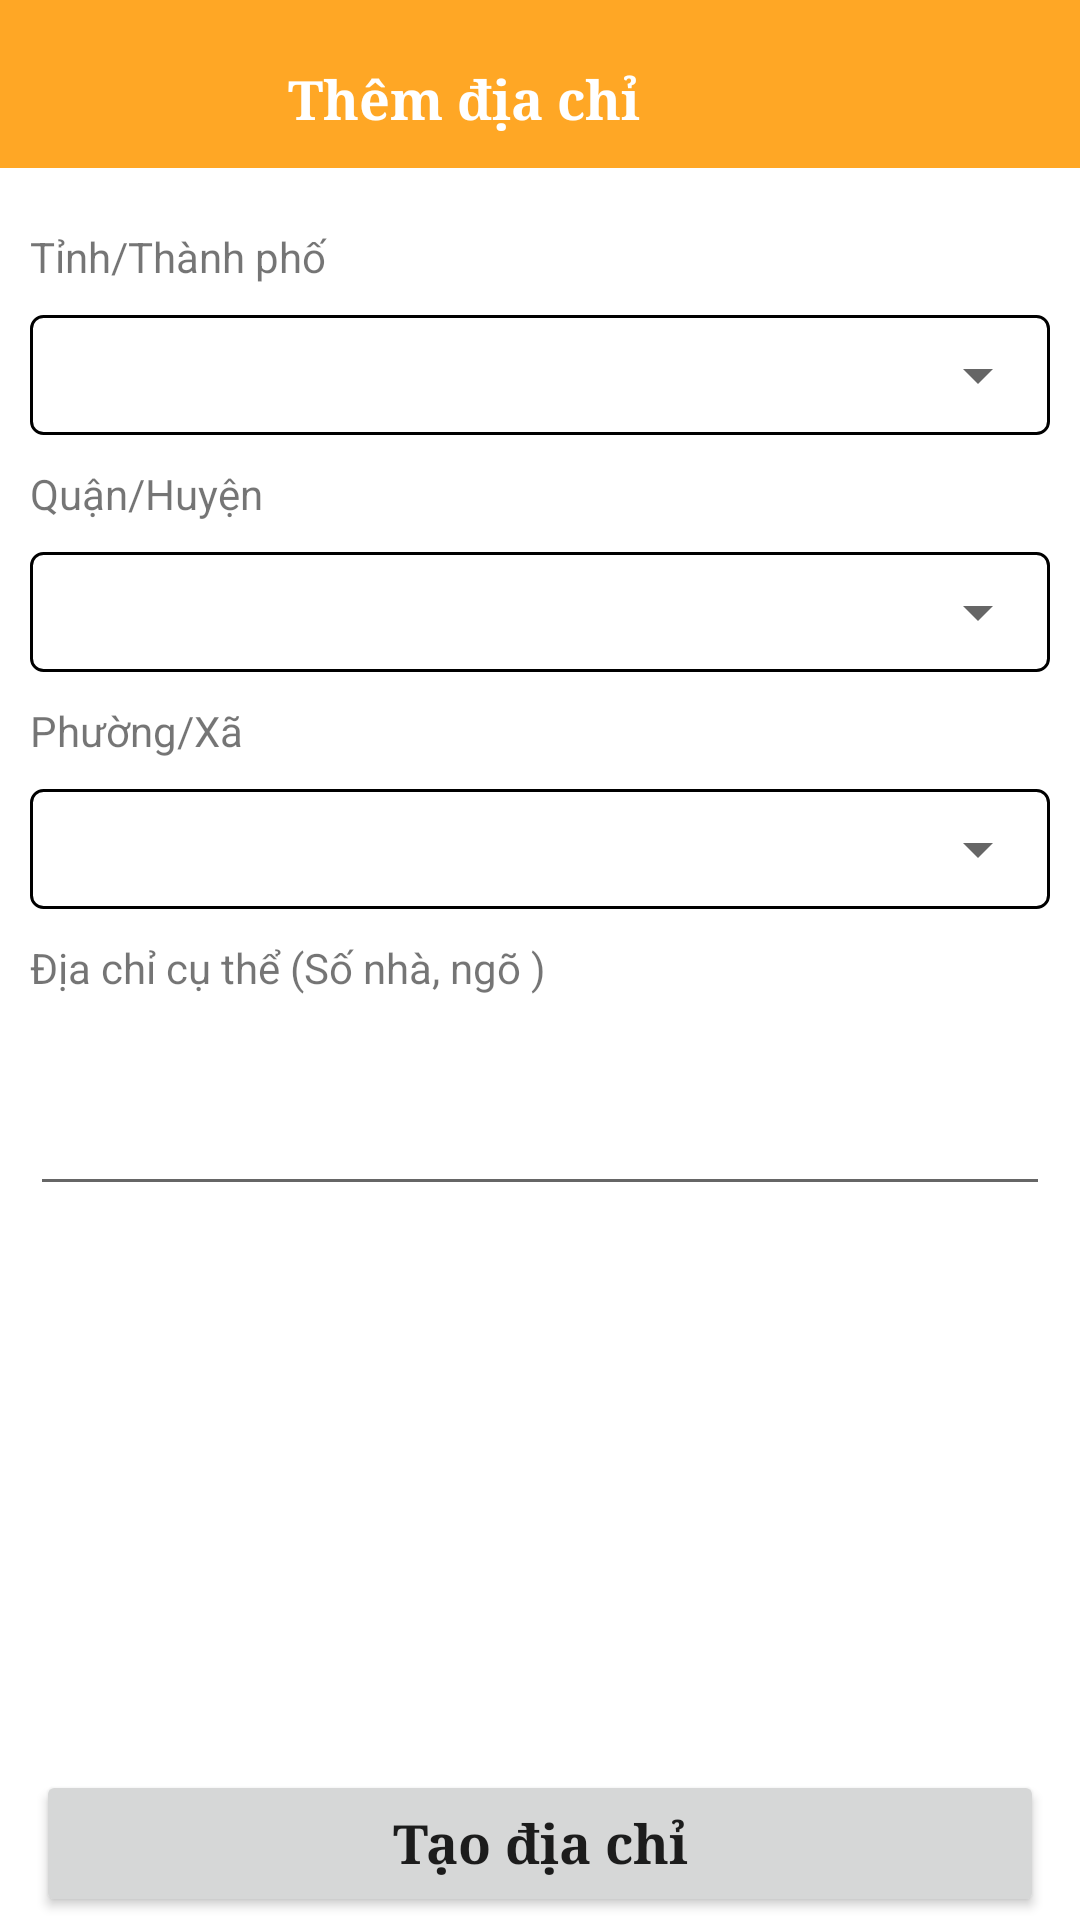

Layout XML and referenced resources for this Android screen:
<!-- AndroidManifest.xml: application theme Theme.OfficeOrder -->
<!-- res/layout/fragment_change_address.xml -->
<?xml version="1.0" encoding="utf-8"?>
<androidx.constraintlayout.widget.ConstraintLayout xmlns:android="http://schemas.android.com/apk/res/android"
    xmlns:app="http://schemas.android.com/apk/res-auto"
    xmlns:tools="http://schemas.android.com/tools"
    android:layout_width="match_parent"
    android:layout_height="match_parent"
    android:background="@color/white"
    >

    <androidx.constraintlayout.widget.ConstraintLayout
        android:id="@+id/constraintLayout8"
        android:layout_width="match_parent"
        android:layout_height="wrap_content"
        app:layout_constraintStart_toStartOf="parent"
        app:layout_constraintTop_toTopOf="parent">

        <androidx.appcompat.widget.Toolbar
            android:id="@+id/toolbar"
            android:background="@color/teal_200"
            android:layout_width="match_parent"
            android:layout_height="wrap_content"
            app:layout_constraintStart_toEndOf="parent"
            app:layout_constraintTop_toTopOf="parent">

            <androidx.constraintlayout.widget.ConstraintLayout
                android:layout_width="match_parent"
                android:layout_height="wrap_content"
                tools:layout_editor_absoluteX="16dp"
                tools:layout_editor_absoluteY="8dp">


                <TextView
                    android:id="@+id/textView11"
                    android:layout_width="wrap_content"
                    android:layout_height="wrap_content"
                    android:layout_marginStart="80dp"
                    android:layout_marginTop="10dp"
                    android:typeface="serif"
                    android:text="Thêm địa chỉ"
                    android:textAlignment="center"
                    android:textColor="#FFFFFF"
                    android:textSize="18sp"
                    android:textStyle="bold"
                    app:layout_constraintBottom_toBottomOf="parent"

                    app:layout_constraintStart_toEndOf="@+id/backButton"
                    app:layout_constraintTop_toTopOf="parent"
                    app:layout_constraintVertical_bias="0.0" />

                <ImageButton
                    android:id="@+id/backButton"
                    android:layout_width="wrap_content"
                    android:layout_height="wrap_content"
                    android:background="@drawable/ic_baseline_arrow_back_ios_24"
                    android:clickable="true"
                    app:layout_constraintBottom_toBottomOf="parent"

                    app:layout_constraintStart_toStartOf="parent"
                    app:layout_constraintTop_toTopOf="@+id/textView11" />


            </androidx.constraintlayout.widget.ConstraintLayout>


        </androidx.appcompat.widget.Toolbar>


    </androidx.constraintlayout.widget.ConstraintLayout>

    <androidx.constraintlayout.widget.ConstraintLayout
        android:id="@+id/lay4"
        android:layout_width="match_parent"
        android:layout_height="wrap_content"
        app:layout_constraintTop_toBottomOf="@+id/constraintLayout8">

        <androidx.core.widget.NestedScrollView
            android:id="@+id/scrollView3"
            android:layout_width="match_parent"
            android:layout_height="740dp"
            app:layout_constraintStart_toStartOf="parent"
            app:layout_constraintTop_toTopOf="parent">

            <LinearLayout
                android:layout_width="match_parent"
                android:layout_height="wrap_content"
                android:orientation="vertical">

                <androidx.constraintlayout.widget.ConstraintLayout
                    android:layout_width="match_parent"
                    android:layout_height="match_parent">

                    <LinearLayout
                        android:id="@+id/textView8"
                        android:layout_width="match_parent"
                        android:layout_height="match_parent"
                        android:orientation="vertical"

                        app:layout_constraintEnd_toEndOf="parent"
                        app:layout_constraintStart_toStartOf="parent"
                        app:layout_constraintTop_toTopOf="parent">


                        <TextView
                            android:layout_marginTop="20dp"
                            android:id="@+id/editTextProvince"
                            android:layout_marginStart="10dp"
                            android:layout_width="match_parent"
                            android:layout_height="wrap_content"
                            android:text="Tỉnh/Thành phố" />
                        <LinearLayout
                            android:layout_width="match_parent"
                            android:layout_margin="10dp"
                            android:background="@drawable/drawable"
                            android:layout_height="wrap_content">
                            <Spinner
                                android:id="@+id/provinceSpinner"
                                android:layout_width="match_parent"
                                android:layout_height="40dp"
                                />

                        </LinearLayout>


                        <TextView

                            android:id="@+id/editTextDistrict"
                            android:layout_width="match_parent"
                            android:layout_marginStart="10dp"
                            android:layout_height="wrap_content"
                            android:text="Quận/Huyện" />

                        <LinearLayout
                            android:layout_width="match_parent"
                            android:layout_margin="10dp"
                            android:background="@drawable/drawable"
                            android:layout_height="wrap_content">
                            <Spinner
                                android:id="@+id/districtSpinner"
                                android:layout_width="match_parent"
                                android:layout_height="40dp"
                                />

                        </LinearLayout>


                        <TextView
                            android:id="@+id/editTextWard"
                            android:layout_width="match_parent"
                            android:layout_marginStart="10dp"
                            android:layout_height="wrap_content"
                            android:text="Phường/Xã" />

                        <LinearLayout
                            android:layout_width="match_parent"
                            android:layout_margin="10dp"
                            android:background="@drawable/drawable"
                            android:layout_height="wrap_content">
                            <Spinner
                                android:id="@+id/wardSpinner"
                                android:layout_width="match_parent"
                                android:layout_height="40dp"
                                />

                        </LinearLayout>

                        <TextView

                            android:layout_width="match_parent"
                            android:layout_marginStart="10dp"
                            android:layout_height="wrap_content"
                            android:text="Địa chỉ cụ thể (Số nhà, ngõ )" />

                        <EditText
                            android:padding="2dp"
                            android:id="@+id/editTextAddress"
                            android:layout_width="match_parent"
                            android:layout_height="60dp"
                            android:layout_margin="10dp"
                            android:inputType="textMultiLine"
                            />

                    </LinearLayout>



                </androidx.constraintlayout.widget.ConstraintLayout>

            </LinearLayout>



        </androidx.core.widget.NestedScrollView>


    </androidx.constraintlayout.widget.ConstraintLayout>


    <LinearLayout
        android:layout_width="match_parent"
        android:layout_height="wrap_content"
        app:layout_constraintBottom_toBottomOf="parent">



        <Button
            android:id="@+id/btnSubmit"
            android:layout_width="0dp"
            android:layout_height="49dp"
            android:layout_weight="2"
            android:layout_marginStart="12dp"
            android:layout_marginEnd="12dp"
            android:textStyle="bold"
            android:textAllCaps="false"
            android:layout_marginBottom="1dp"
            android:typeface="serif"
            android:textSize="18dp"
            android:text="Tạo địa chỉ" />


    </LinearLayout>

</androidx.constraintlayout.widget.ConstraintLayout>
<!-- resources referenced by this layout -->
<resources>
  <color name="teal_200">#DAFF9800</color>
  <color name="white">#FFFFFFFF</color>
  <!-- drawable drawable (drawable) -->
  <shape xmlns:android="http://schemas.android.com/apk/res/android">
      <solid android:color="#FFFFFF" />
      <stroke
          android:width="1dp"
      android:color="#000000" />
      <corners android:radius="4dp" />
  </shape>
  <style name="Theme.OfficeOrder" parent="Theme.MaterialComponents.DayNight.NoActionBar">
          
          <item name="colorPrimary">@color/purple_500</item>
          <item name="colorPrimaryVariant">@color/purple_700</item>
          <item name="colorOnPrimary">@color/white</item>
          
          <item name="colorSecondary">@color/teal_200</item>
          <item name="colorSecondaryVariant">@color/teal_700</item>
          <item name="colorOnSecondary">@color/black</item>
          
          <item name="android:statusBarColor">?attr/colorPrimaryVariant</item>
          
      </style>
  <color name="purple_500">#CEFF9800</color>
  <color name="purple_700">#D0FF9800</color>
  <color name="teal_700">#FF9800</color>
  <color name="black">#000000</color>
</resources>
